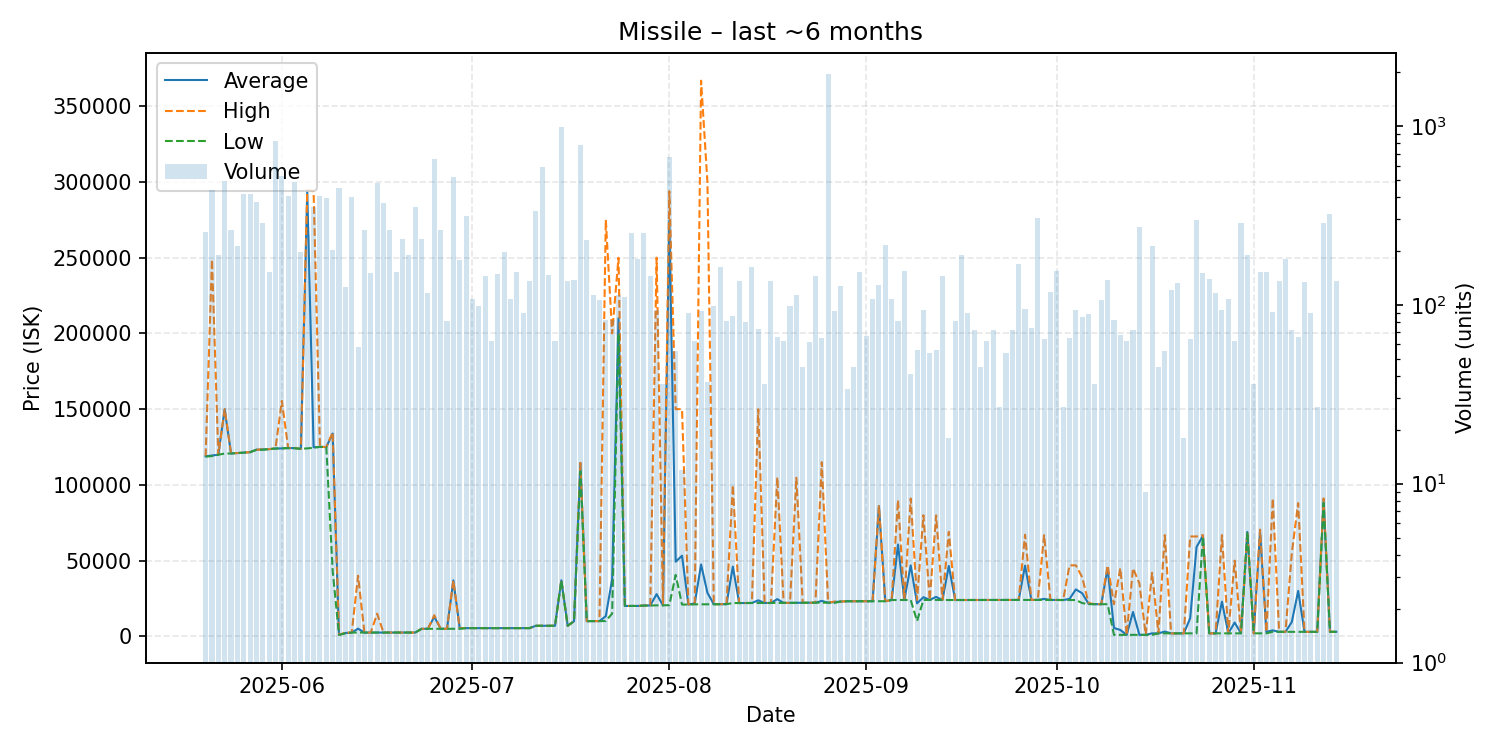

The data file committed next to this chart (first rows):
date, average, highest, lowest, order_count, volume
2025-05-20, 118900, 119000, 118700, 19, 254
2025-05-21, 119400, 248800, 119000, 13, 439
2025-05-22, 119900, 119900, 119900, 10, 189
2025-05-23, 149900, 150000, 120700, 23, 489
2025-05-24, 120800, 120900, 120700, 23, 261
2025-05-25, 121000, 121000, 121000, 21, 214
2025-05-26, 121300, 121300, 121300, 17, 415
2025-05-27, 121600, 121600, 121600, 21, 416
2025-05-28, 123200, 123200, 123200, 24, 373
2025-05-29, 123400, 123500, 123200, 14, 288
2025-05-30, 123600, 123600, 123600, 14, 153
2025-05-31, 124000, 124100, 124000, 30, 828
2025-06-01, 124100, 155500, 124100, 31, 527
2025-06-02, 124300, 124300, 124300, 20, 404
2025-06-03, 124300, 124300, 124200, 37, 487
2025-06-04, 123800, 123800, 123800, 17, 198
2025-06-05, 293900, 294700, 124100, 11, 244
2025-06-06, 124800, 293800, 124500, 21, 353
2025-06-07, 125100, 125100, 125100, 23, 406
2025-06-08, 125000, 125000, 125000, 31, 397
2025-06-09, 133900, 134700, 43240, 14, 202
2025-06-10, 1000, 1000, 1000, 16, 447
2025-06-11, 2254, 2501, 2005, 14, 126
2025-06-12, 2509, 2510, 2507, 25, 401
2025-06-13, 5104, 40000, 2520, 6, 58
2025-06-14, 2523, 2523, 2523, 14, 261
2025-06-15, 2528, 2529, 2527, 10, 151
2025-06-16, 2534, 15000, 2531, 17, 478
2025-06-17, 2535, 2536, 2535, 15, 369
2025-06-18, 2536, 2536, 2536, 16, 261
2025-06-19, 2538, 2538, 2538, 8, 153
2025-06-20, 2540, 2540, 2540, 11, 234
2025-06-21, 2541, 2541, 2541, 8, 189
2025-06-22, 2542, 2542, 2542, 16, 351
2025-06-23, 5002, 5002, 5002, 14, 234
2025-06-24, 5003, 5003, 5003, 10, 116
2025-06-25, 12990, 13980, 5005, 32, 656
2025-06-26, 5011, 5011, 5011, 14, 261
2025-06-27, 5012, 5013, 5012, 7, 81
2025-06-28, 36970, 37000, 5016, 26, 519
2025-06-29, 5445, 5445, 5018, 14, 178
2025-06-30, 5445, 5445, 5445, 10, 315
2025-07-01, 5447, 5447, 5447, 9, 108
2025-07-02, 5447, 5447, 5447, 8, 99
2025-07-03, 5448, 5448, 5448, 7, 144
2025-07-04, 5448, 5449, 5448, 4, 63
2025-07-05, 5451, 5451, 5451, 7, 149
2025-07-06, 5453, 5453, 5453, 13, 198
2025-07-07, 5453, 5453, 5453, 7, 108
2025-07-08, 5456, 5456, 5456, 11, 153
2025-07-09, 5456, 5457, 5456, 10, 90
2025-07-10, 5456, 5456, 5456, 11, 135
2025-07-11, 7002, 7002, 7002, 12, 334
2025-07-12, 7003, 7003, 7003, 12, 588
2025-07-13, 7004, 7004, 7004, 13, 147
2025-07-14, 7004, 7006, 7004, 3, 63
2025-07-15, 37000, 37000, 37000, 24, 982
2025-07-16, 7008, 7008, 7007, 11, 135
2025-07-17, 10010, 10010, 10010, 6, 138
2025-07-18, 114500, 114500, 108900, 37, 786
... 119 more rows
